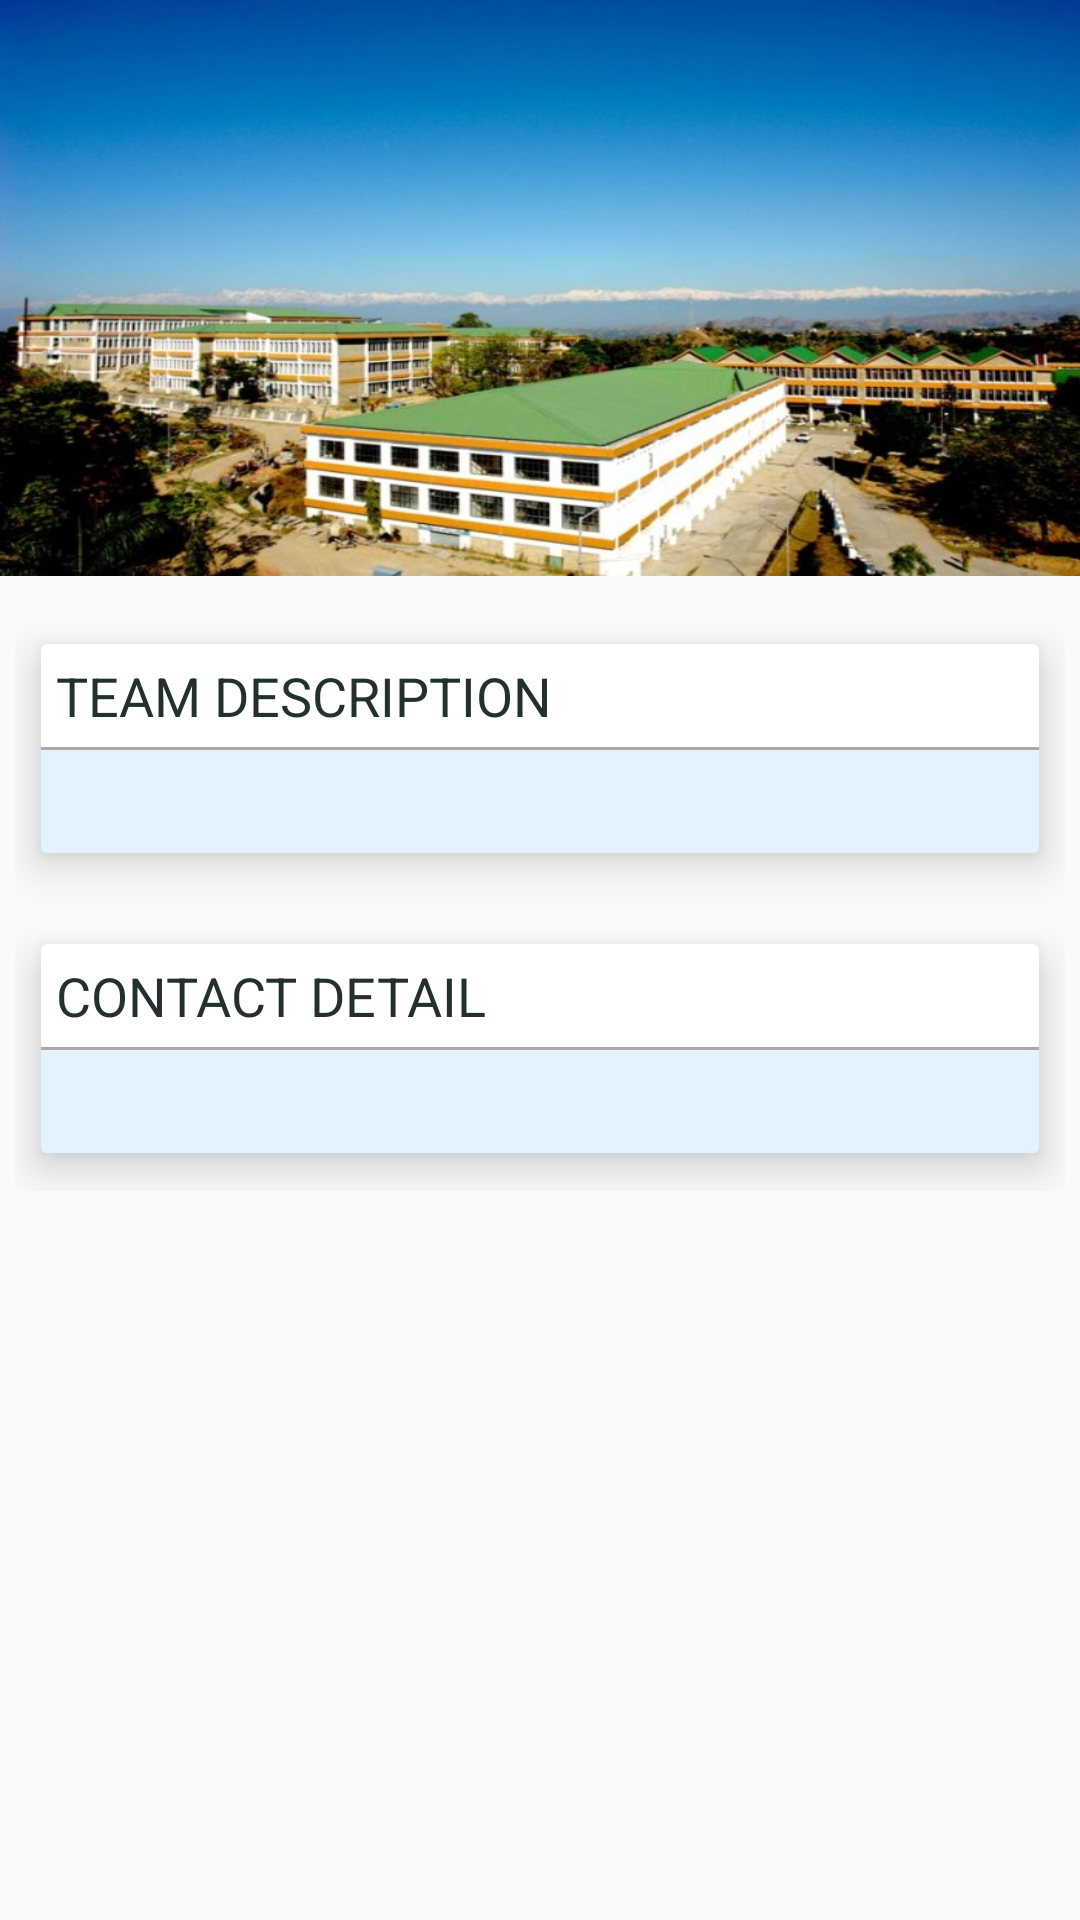

The Android layout XML behind this screen, and the referenced resources:
<!-- AndroidManifest.xml: application theme AppTheme -->
<!-- res/layout/activity_event_detail.xml -->
<?xml version="1.0" encoding="utf-8"?>
<android.support.design.widget.CoordinatorLayout xmlns:android="http://schemas.android.com/apk/res/android"
    xmlns:app="http://schemas.android.com/apk/res-auto"
    xmlns:tools="http://schemas.android.com/tools"
    android:layout_width="match_parent"
    android:layout_height="match_parent"
    android:fitsSystemWindows="true"
    tools:context="com.appteam.nimbus.EventDetail">

    <android.support.design.widget.AppBarLayout
        android:layout_width="match_parent"
        android:layout_height="wrap_content"
        android:theme="@style/AppTheme.AppBarOverlay">

        <android.support.design.widget.CollapsingToolbarLayout
            android:id="@+id/collapsing_toolbar"
            android:layout_width="match_parent"
            android:layout_height="match_parent"
            app:layout_scrollFlags="scroll|exitUntilCollapsed"
            app:contentScrim="?attr/colorPrimary"
            app:expandedTitleMarginStart="48dp"
            app:expandedTitleMarginEnd="64dp"
            android:fitsSystemWindows="true">

            <ImageView
                android:id="@+id/image_View"
                android:layout_width="match_parent"
                android:layout_height="192dp"
                android:scaleType="fitXY"
                android:src="@drawable/placeholder_1"
                app:layout_collapseMode="parallax" />

            <android.support.v7.widget.Toolbar
                android:id="@+id/toolbar"
                android:layout_width="match_parent"
                android:layout_height="?attr/actionBarSize"
                app:popupTheme="@style/ThemeOverlay.AppCompat.Light"
                app:layout_collapseMode="pin" />

        </android.support.design.widget.CollapsingToolbarLayout>

    </android.support.design.widget.AppBarLayout>

    <include layout="@layout/content_team" />

</android.support.design.widget.CoordinatorLayout>
<!-- res/layout/content_team.xml (included above) -->
<android.support.v4.widget.NestedScrollView
    android:id="@+id/scroll"
    android:layout_width="match_parent"
    android:layout_height="match_parent"
    android:clipToPadding="false"
    app:layout_behavior="@string/appbar_scrolling_view_behavior"
    xmlns:android="http://schemas.android.com/apk/res/android"
    xmlns:app="http://schemas.android.com/apk/res-auto">

    <FrameLayout
        android:layout_width="match_parent"
        android:layout_height="wrap_content">
<RelativeLayout
    android:layout_width="match_parent"
    android:layout_height="match_parent"
    android:padding="5dp">
    <include
        android:layout_marginTop="5dp"
        layout="@layout/team_detail"
        android:id="@+id/team_detail"
        android:layout_width="match_parent"
        android:layout_height="wrap_content"/>

    <include
        android:layout_marginTop="5dp"
        android:layout_below="@+id/team_detail"
        layout="@layout/contact_detail"
        android:id="@+id/contact_detail"
        android:layout_width="match_parent"
        android:layout_height="wrap_content"/>
</RelativeLayout>


    </FrameLayout>

</android.support.v4.widget.NestedScrollView>
<!-- res/layout/team_detail.xml (included above) -->
<?xml version="1.0" encoding="utf-8"?>
<android.support.v7.widget.CardView xmlns:android="http://schemas.android.com/apk/res/android"
    xmlns:card_view="http://schemas.android.com/tools"
    card_view:cardCornerRadius="2dp"
    card_view:cardElevation="8dp"
    card_view:cardUseCompatPadding="true"
    android:layout_width="match_parent"
    android:layout_height="match_parent"
    android:layout_margin="8dp">
    <LinearLayout
        android:layout_width="match_parent"
        android:layout_height="match_parent"
        android:orientation="vertical">

            <TextView
                android:textSize="18sp"
                android:textColor="@color/darktextcolor"
                android:paddingTop="5dp"
                android:paddingLeft="5dp"
                android:paddingBottom="5dp"
                android:layout_width="match_parent"
                android:layout_height="wrap_content"
                android:text="TEAM DESCRIPTION"
                android:textAppearance="@android:style/TextAppearance.Large"/>
        <View
            android:layout_width="match_parent"
            android:layout_height="1dp"
            android:background="@android:color/darker_gray"/>
        <LinearLayout
            android:background="@color/lightbackground"
            android:layout_width="match_parent"
            android:layout_height="wrap_content"
            android:orientation="horizontal">
            <TextView
                android:textSize="18sp"
                android:textColor="@color/darktextcolor"
                android:id="@+id/team_detail_description"
                android:paddingTop="5dp"
                android:paddingLeft="6dp"
                android:paddingRight="6dp"
                android:paddingBottom="5dp"
                android:layout_width="0dp"
                android:layout_weight="3"
                android:layout_height="wrap_content"
                android:textAppearance="@android:style/TextAppearance.Large"
                />
        </LinearLayout>
    </LinearLayout>
</android.support.v7.widget.CardView>
<!-- res/layout/contact_detail.xml (included above) -->
<?xml version="1.0" encoding="utf-8"?>
<android.support.v7.widget.CardView xmlns:android="http://schemas.android.com/apk/res/android"
    xmlns:card_view="http://schemas.android.com/tools"
    card_view:cardCornerRadius="2dp"
    card_view:cardElevation="8dp"
    card_view:cardUseCompatPadding="true"
    android:layout_width="match_parent"
    android:layout_height="match_parent"
    android:layout_margin="8dp">
    <LinearLayout
        android:layout_width="match_parent"
        android:layout_height="match_parent"
        android:orientation="vertical">

            <TextView

                android:textColor="@color/darktextcolor"
                android:paddingTop="5dp"
                android:paddingLeft="5dp"
                android:paddingBottom="5dp"
                android:layout_width="match_parent"
                android:layout_height="wrap_content"
                android:text="CONTACT DETAIL"
                android:textSize="18sp"
                android:textAppearance="@android:style/TextAppearance.Large" />
        <View
            android:layout_width="match_parent"
            android:layout_height="1dp"
            android:background="@android:color/darker_gray"/>
        <LinearLayout
            android:background="@color/lightbackground"
            android:layout_width="match_parent"
            android:layout_height="wrap_content"
            android:orientation="horizontal">
            <TextView
                android:textColor="@color/darktextcolor"
                android:id="@+id/contact_detail_description"
                android:paddingTop="5dp"
                android:paddingLeft="6dp"
                android:paddingRight="6dp"
                android:paddingBottom="5dp"
                android:layout_width="0dp"
                android:layout_weight="3"
                android:textSize="18sp"
                android:layout_height="wrap_content"
                android:textAppearance="@android:style/TextAppearance.Large"
                />
        </LinearLayout>
    </LinearLayout>
</android.support.v7.widget.CardView>
<!-- resources referenced by this layout -->
<resources>
  <color name="darktextcolor">#22312F</color>
  <color name="lightbackground">#E4F1FE</color>
  <!-- drawable placeholder_1: jpg bitmap (drawable, 82223 bytes) -->
  <style name="AppTheme.AppBarOverlay" parent="ThemeOverlay.AppCompat.Dark.ActionBar" />
  <style name="AppTheme" parent="Theme.AppCompat.Light.DarkActionBar">
          
          <item name="colorPrimary">@color/appbarcolor</item>
          <item name="colorPrimaryDark">@color/colorPrimaryDark</item>
          <item name="colorAccent">@color/colorAccent</item>
  
          <item name="android:textColorHint">@color/secondary_text</item>
      </style>
  <color name="appbarcolor">#003180</color>
  <color name="colorPrimaryDark">#000</color>
  <color name="colorAccent">#81C3D7</color>
  <color name="secondary_text">#64b5ce</color>
</resources>
